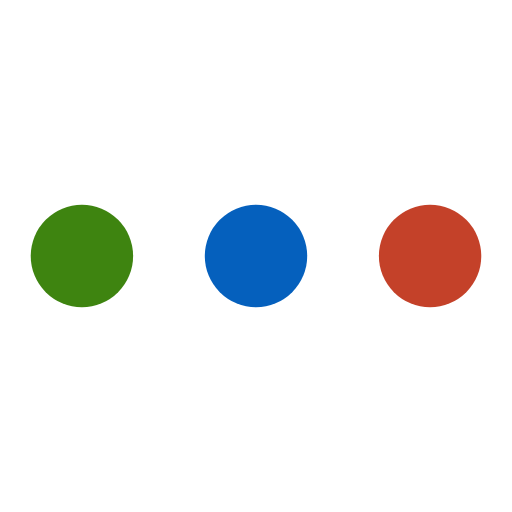
t = 0.00 s
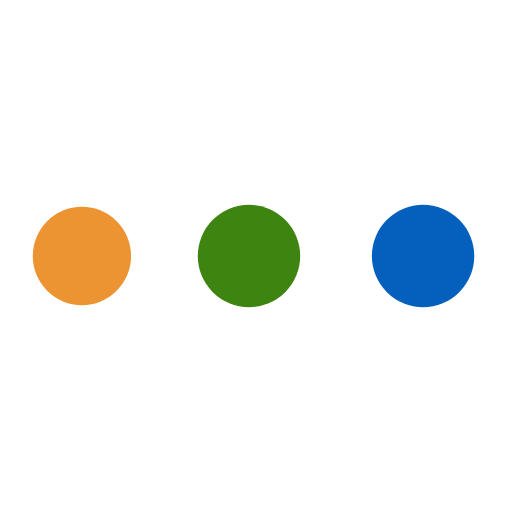
t = 0.46 s
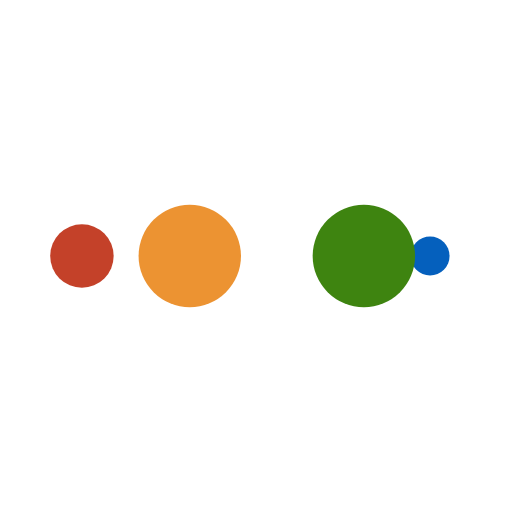
t = 0.76 s
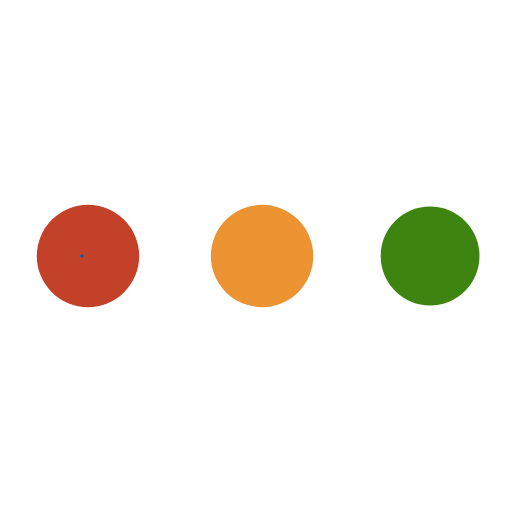
t = 1.22 s
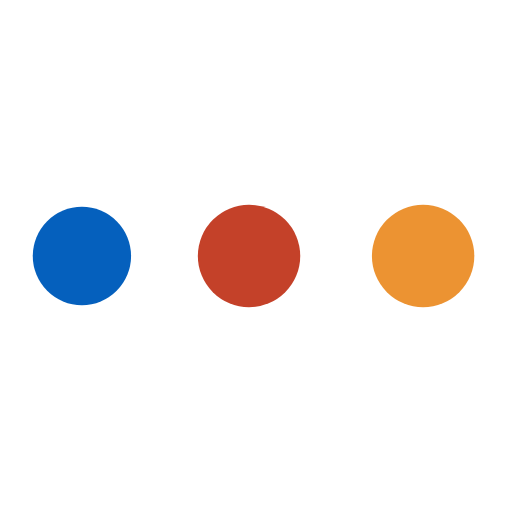
t = 1.68 s
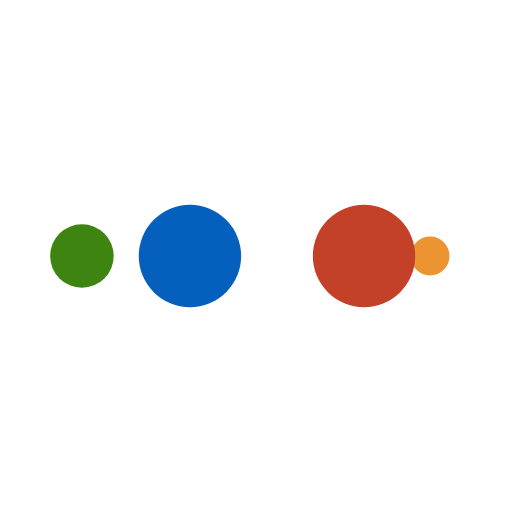
t = 1.98 s

The animated SVG that drew these frames (rendered in a browser with its animation timeline set to each time). Animation: 10 SMIL elements (animate=10); one cycle of 2.44 s, repeats indefinitely.

<?xml version="1.0" encoding="utf-8"?>
<svg xmlns="http://www.w3.org/2000/svg" xmlns:xlink="http://www.w3.org/1999/xlink" style="margin: auto; background: rgb(255, 255, 255); display: block; shape-rendering: auto;" width="40px" height="40px" viewBox="0 0 100 100" preserveAspectRatio="xMidYMid">
<circle cx="84" cy="50" r="10" fill="#c44129">
    <animate attributeName="r" repeatCount="indefinite" dur="0.6097560975609756s" calcMode="spline" keyTimes="0;1" values="10;0" keySplines="0 0.5 0.5 1" begin="0s"></animate>
    <animate attributeName="fill" repeatCount="indefinite" dur="2.4390243902439024s" calcMode="discrete" keyTimes="0;0.25;0.5;0.75;1" values="#c44129;#0560bd;#3e8410;#ec9332;#c44129" begin="0s"></animate>
</circle><circle cx="16" cy="50" r="10" fill="#c44129">
  <animate attributeName="r" repeatCount="indefinite" dur="2.4390243902439024s" calcMode="spline" keyTimes="0;0.25;0.5;0.75;1" values="0;0;10;10;10" keySplines="0 0.5 0.5 1;0 0.5 0.5 1;0 0.5 0.5 1;0 0.5 0.5 1" begin="0s"></animate>
  <animate attributeName="cx" repeatCount="indefinite" dur="2.4390243902439024s" calcMode="spline" keyTimes="0;0.25;0.5;0.75;1" values="16;16;16;50;84" keySplines="0 0.5 0.5 1;0 0.5 0.5 1;0 0.5 0.5 1;0 0.5 0.5 1" begin="0s"></animate>
</circle><circle cx="50" cy="50" r="10" fill="#ec9332">
  <animate attributeName="r" repeatCount="indefinite" dur="2.4390243902439024s" calcMode="spline" keyTimes="0;0.25;0.5;0.75;1" values="0;0;10;10;10" keySplines="0 0.5 0.5 1;0 0.5 0.5 1;0 0.5 0.5 1;0 0.5 0.5 1" begin="-0.6097560975609756s"></animate>
  <animate attributeName="cx" repeatCount="indefinite" dur="2.4390243902439024s" calcMode="spline" keyTimes="0;0.25;0.5;0.75;1" values="16;16;16;50;84" keySplines="0 0.5 0.5 1;0 0.5 0.5 1;0 0.5 0.5 1;0 0.5 0.5 1" begin="-0.6097560975609756s"></animate>
</circle><circle cx="84" cy="50" r="10" fill="#3e8410">
  <animate attributeName="r" repeatCount="indefinite" dur="2.4390243902439024s" calcMode="spline" keyTimes="0;0.25;0.5;0.75;1" values="0;0;10;10;10" keySplines="0 0.5 0.5 1;0 0.5 0.5 1;0 0.5 0.5 1;0 0.5 0.5 1" begin="-1.2195121951219512s"></animate>
  <animate attributeName="cx" repeatCount="indefinite" dur="2.4390243902439024s" calcMode="spline" keyTimes="0;0.25;0.5;0.75;1" values="16;16;16;50;84" keySplines="0 0.5 0.5 1;0 0.5 0.5 1;0 0.5 0.5 1;0 0.5 0.5 1" begin="-1.2195121951219512s"></animate>
</circle><circle cx="16" cy="50" r="10" fill="#0560bd">
  <animate attributeName="r" repeatCount="indefinite" dur="2.4390243902439024s" calcMode="spline" keyTimes="0;0.25;0.5;0.75;1" values="0;0;10;10;10" keySplines="0 0.5 0.5 1;0 0.5 0.5 1;0 0.5 0.5 1;0 0.5 0.5 1" begin="-1.8292682926829267s"></animate>
  <animate attributeName="cx" repeatCount="indefinite" dur="2.4390243902439024s" calcMode="spline" keyTimes="0;0.25;0.5;0.75;1" values="16;16;16;50;84" keySplines="0 0.5 0.5 1;0 0.5 0.5 1;0 0.5 0.5 1;0 0.5 0.5 1" begin="-1.8292682926829267s"></animate>
</circle>
<!-- [ldio] generated by https://loading.io/ --></svg>